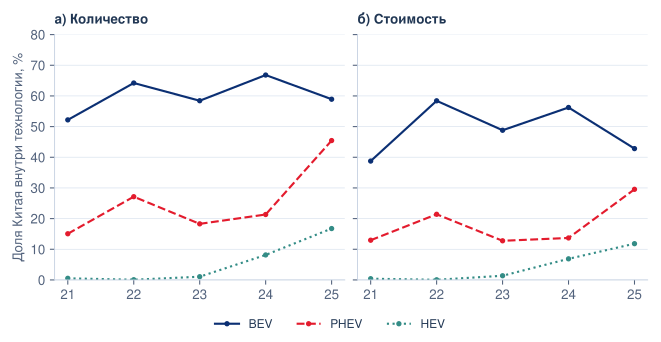

The table this chart was drawn from, first rows:
category, year, outcome, share_pct
BEV, 2021, quantity, 52.19
BEV, 2022, quantity, 64.21
BEV, 2023, quantity, 58.43
BEV, 2024, quantity, 66.81
BEV, 2025, quantity, 58.92
PHEV, 2021, quantity, 15.06
PHEV, 2022, quantity, 27.14
PHEV, 2023, quantity, 18.29
PHEV, 2024, quantity, 21.34
PHEV, 2025, quantity, 45.45
HEV, 2021, quantity, 0.5355
HEV, 2022, quantity, 0.07424
HEV, 2023, quantity, 1.055
HEV, 2024, quantity, 8.153
HEV, 2025, quantity, 16.76
BEV, 2021, value_eur, 38.76
BEV, 2022, value_eur, 58.41
BEV, 2023, value_eur, 48.81
BEV, 2024, value_eur, 56.23
BEV, 2025, value_eur, 42.82
PHEV, 2021, value_eur, 12.96
PHEV, 2022, value_eur, 21.41
PHEV, 2023, value_eur, 12.77
PHEV, 2024, value_eur, 13.69
PHEV, 2025, value_eur, 29.55
HEV, 2021, value_eur, 0.4071
HEV, 2022, value_eur, 0.05087
HEV, 2023, value_eur, 1.368
HEV, 2024, value_eur, 6.887
HEV, 2025, value_eur, 11.83
